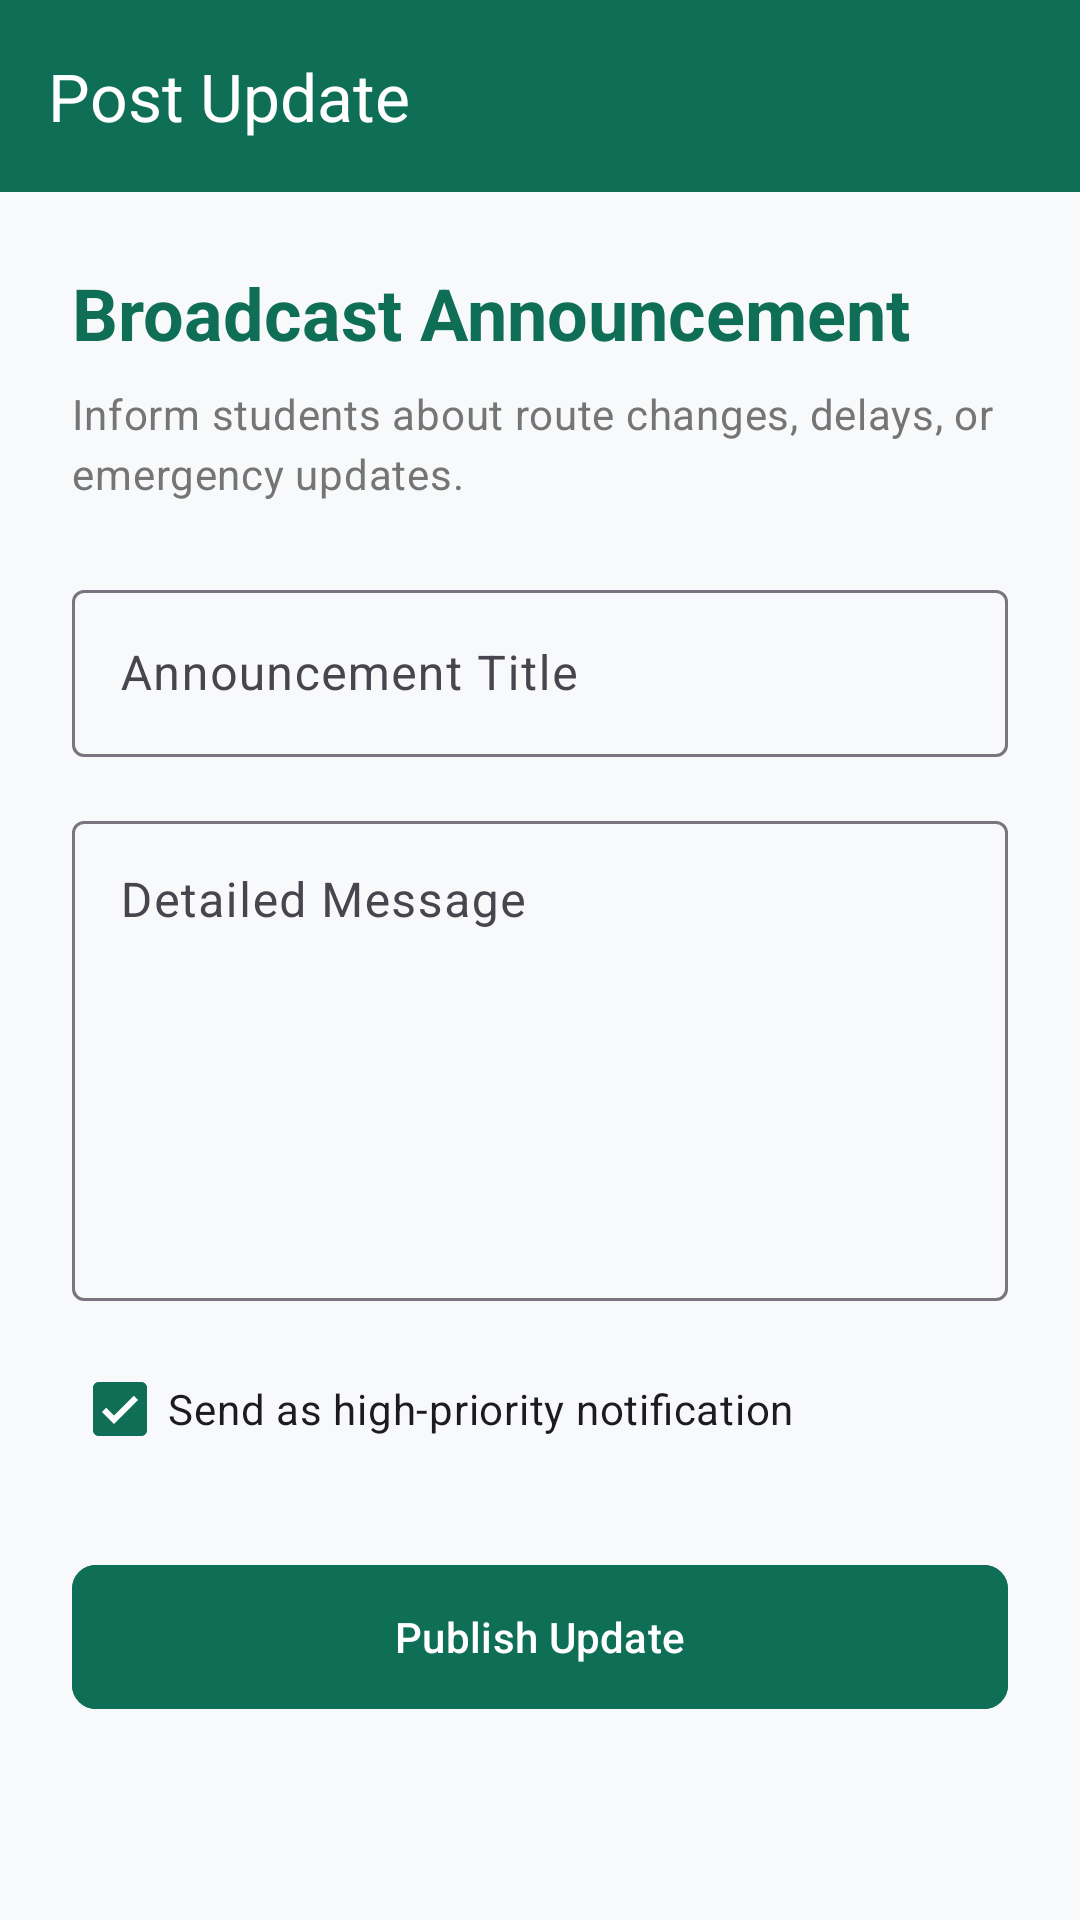

Produce the Android XML layout that renders to this screen, including the resource entries it uses.
<!-- AndroidManifest.xml: activity theme Theme.SmartMoveIIUI.Auth -->
<!-- res/layout/activity_post_announcement.xml -->
<?xml version="1.0" encoding="utf-8"?>
<androidx.constraintlayout.widget.ConstraintLayout xmlns:android="http://schemas.android.com/apk/res/android"
    xmlns:app="http://schemas.android.com/apk/res-auto"
    xmlns:tools="http://schemas.android.com/tools"
    android:layout_width="match_parent"
    android:layout_height="match_parent"
    android:background="#F8F9FA"
    tools:context=".PostAnnouncementActivity">

    <com.google.android.material.appbar.AppBarLayout
        android:id="@+id/post_ann_app_bar"
        android:layout_width="match_parent"
        android:layout_height="wrap_content"
        android:background="@color/auth_primary"
        app:layout_constraintTop_toTopOf="parent">

        <androidx.appcompat.widget.Toolbar
            android:id="@+id/post_ann_toolbar"
            android:layout_width="match_parent"
            android:layout_height="?attr/actionBarSize"
            app:navigationIcon="@drawable/ic_launcher_foreground"
            app:title="Post Update"
            app:titleTextColor="@color/white" />

    </com.google.android.material.appbar.AppBarLayout>

    <androidx.core.widget.NestedScrollView
        android:layout_width="match_parent"
        android:layout_height="0dp"
        app:layout_constraintBottom_toBottomOf="parent"
        app:layout_constraintTop_toBottomOf="@id/post_ann_app_bar">

        <LinearLayout
            android:layout_width="match_parent"
            android:layout_height="wrap_content"
            android:orientation="vertical"
            android:padding="24dp">

            <TextView
                android:layout_width="wrap_content"
                android:layout_height="wrap_content"
                android:text="@string/post_ann_broadcast"
                android:textAppearance="?attr/textAppearanceHeadlineSmall"
                android:textColor="@color/auth_primary"
                android:textStyle="bold" />

            <TextView
                android:layout_width="wrap_content"
                android:layout_height="wrap_content"
                android:layout_marginTop="8dp"
                android:text="@string/post_ann_subtitle"
                android:textAppearance="?attr/textAppearanceBodyMedium"
                android:textColor="@color/auth_hint" />

            <com.google.android.material.textfield.TextInputLayout
                android:id="@+id/ann_title_layout"
                style="@style/Widget.Material3.TextInputLayout.OutlinedBox"
                android:layout_width="match_parent"
                android:layout_height="wrap_content"
                android:layout_marginTop="24dp"
                android:hint="@string/post_ann_title_hint">

                <com.google.android.material.textfield.TextInputEditText
                    android:id="@+id/ann_title_edit"
                    android:layout_width="match_parent"
                    android:layout_height="wrap_content"
                    android:inputType="textCapSentences"
                    android:singleLine="true" />

            </com.google.android.material.textfield.TextInputLayout>

            <com.google.android.material.textfield.TextInputLayout
                android:id="@+id/ann_desc_layout"
                style="@style/Widget.Material3.TextInputLayout.OutlinedBox"
                android:layout_width="match_parent"
                android:layout_height="wrap_content"
                android:layout_marginTop="16dp"
                android:hint="@string/post_ann_desc_hint">

                <com.google.android.material.textfield.TextInputEditText
                    android:id="@+id/ann_desc_edit"
                    android:layout_width="match_parent"
                    android:layout_height="160dp"
                    android:gravity="top"
                    android:inputType="textMultiLine|textCapSentences" />

            </com.google.android.material.textfield.TextInputLayout>

            <com.google.android.material.checkbox.MaterialCheckBox
                android:id="@+id/cb_push_notification"
                android:layout_width="wrap_content"
                android:layout_height="wrap_content"
                android:layout_marginTop="12dp"
                android:checked="true"
                android:text="@string/post_ann_priority" />

            <com.google.android.material.button.MaterialButton
                android:id="@+id/btn_publish"
                android:layout_width="match_parent"
                android:layout_height="56dp"
                android:layout_marginTop="24dp"
                android:backgroundTint="@color/auth_primary"
                android:text="@string/post_ann_btn"
                app:cornerRadius="8dp" />

            <ProgressBar
                android:id="@+id/post_ann_progress"
                android:layout_width="wrap_content"
                android:layout_height="wrap_content"
                android:layout_gravity="center"
                android:layout_marginTop="16dp"
                android:visibility="gone" />

        </LinearLayout>
    </androidx.core.widget.NestedScrollView>

</androidx.constraintlayout.widget.ConstraintLayout>
<!-- resources referenced by this layout -->
<resources>
  <color name="auth_hint">#757575</color>
  <color name="auth_primary">#0F6E56</color>
  <color name="white">#FFFFFFFF</color>
  <string name="post_ann_broadcast">Broadcast Announcement</string>
  <string name="post_ann_btn">Publish Update</string>
  <string name="post_ann_desc_hint">Detailed Message</string>
  <string name="post_ann_priority">Send as high-priority notification</string>
  <string name="post_ann_subtitle">Inform students about route changes, delays, or emergency updates.</string>
  <string name="post_ann_title_hint">Announcement Title</string>
  <style name="Theme.SmartMoveIIUI.Auth" parent="Theme.Material3.Light.NoActionBar">
          <item name="colorPrimary">@color/auth_primary</item>
          <item name="colorOnPrimary">@color/auth_on_primary</item>
          <item name="android:statusBarColor">@color/auth_primary</item>
          <item name="android:windowLightStatusBar">false</item>
      </style>
  <color name="auth_on_primary">#FFFFFF</color>
</resources>
